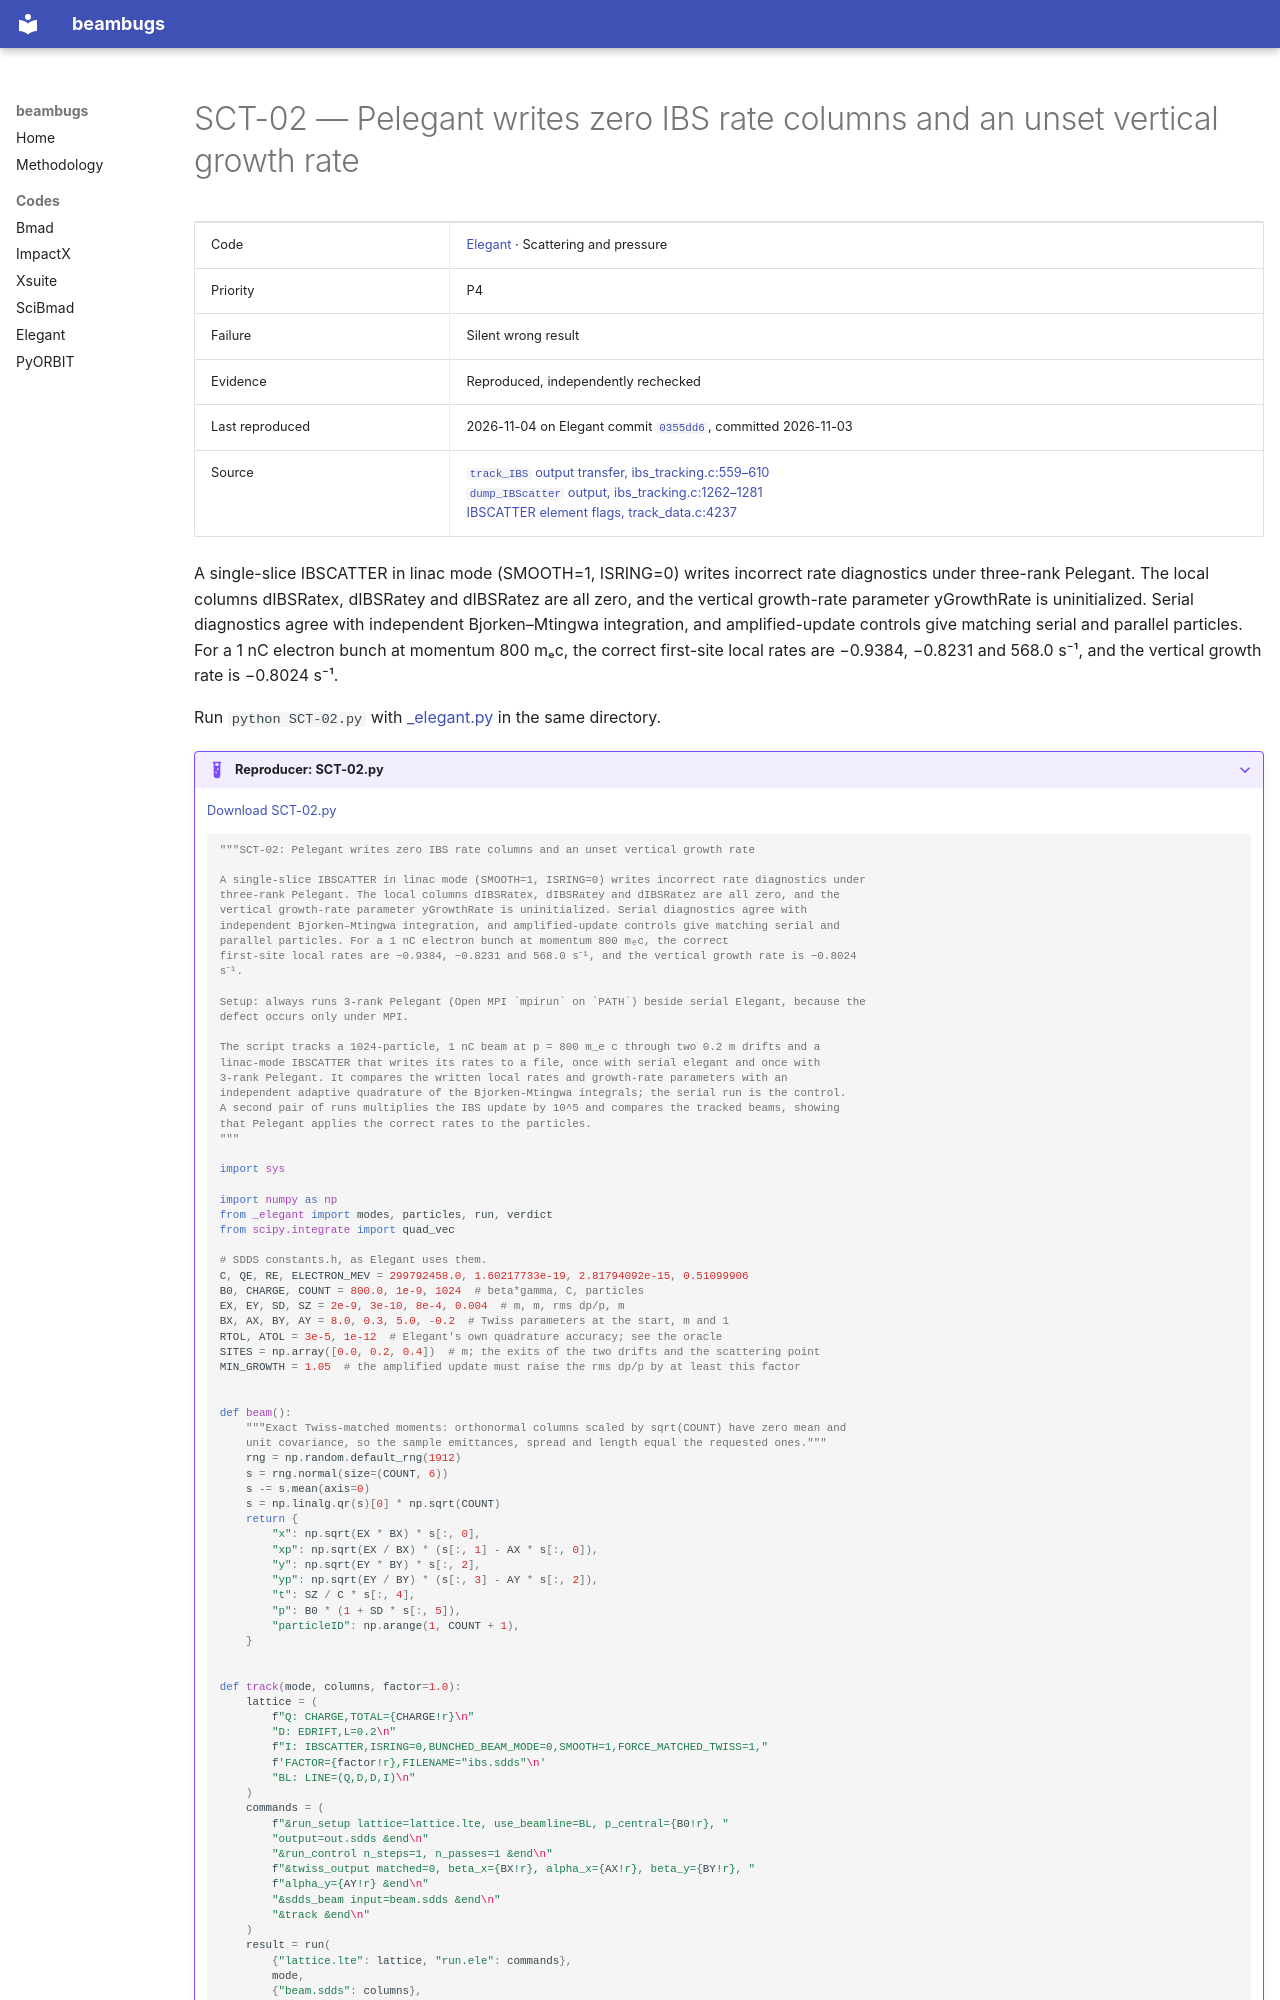

repository: nikitakuklev/beambugs · page: elegant/SCT-02/index.html · generator: mkdocs

---
title: "SCT-02: Pelegant writes zero IBS rate columns and an unset vertical growth rate"
hide:
  - toc
---

# SCT-02 — Pelegant writes zero IBS rate columns and an unset vertical growth rate

| | |
|---|---|
| Code | [Elegant](../index.md) · Scattering and pressure |
| Priority | P4 |
| Failure | Silent wrong result |
| Evidence | Reproduced, independently rechecked |
| Last reproduced | 2026-11-04 on Elegant commit [`0355dd6`](https://github.com/rtsoliday/elegant/commit/0355dd6aca12), committed 2026-11-03 |
| Source | [`track_IBS` output transfer, ibs_tracking.c:559–610](https://github.com/rtsoliday/elegant/blob/0355dd6aca12c861971fbf8f3ae78a0ded991734/src/ibs_tracking.c#L559-L610)<br>[`dump_IBScatter` output, ibs_tracking.c:1262–1281](https://github.com/rtsoliday/elegant/blob/0355dd6aca12c861971fbf8f3ae78a0ded991734/src/ibs_tracking.c#L1262-L1281)<br>[IBSCATTER element flags, track_data.c:4237](https://github.com/rtsoliday/elegant/blob/0355dd6aca12c861971fbf8f3ae78a0ded991734/src/track_data.c#L4237) |

A single-slice IBSCATTER in linac mode (SMOOTH=1, ISRING=0) writes incorrect rate diagnostics under three-rank Pelegant. The local columns dIBSRatex, dIBSRatey and dIBSRatez are all zero, and the vertical growth-rate parameter yGrowthRate is uninitialized. Serial diagnostics agree with independent Bjorken–Mtingwa integration, and amplified-update controls give matching serial and parallel particles. For a 1 nC electron bunch at momentum 800 mₑc, the correct first-site local rates are −0.9384, −0.8231 and 568.0 s⁻¹, and the vertical growth rate is −0.8024 s⁻¹.

Run `python SCT-02.py` with [_elegant.py](../helpers/_elegant.py) in the same directory.

??? example "Reproducer: SCT-02.py"

    [Download SCT-02.py](SCT-02.py)

    ```python
    """SCT-02: Pelegant writes zero IBS rate columns and an unset vertical growth rate

    A single-slice IBSCATTER in linac mode (SMOOTH=1, ISRING=0) writes incorrect rate diagnostics under
    three-rank Pelegant. The local columns dIBSRatex, dIBSRatey and dIBSRatez are all zero, and the
    vertical growth-rate parameter yGrowthRate is uninitialized. Serial diagnostics agree with
    independent Bjorken–Mtingwa integration, and amplified-update controls give matching serial and
    parallel particles. For a 1 nC electron bunch at momentum 800 mₑc, the correct
    first-site local rates are −0.9384, −0.8231 and 568.0 s⁻¹, and the vertical growth rate is −0.8024
    s⁻¹.

    Setup: always runs 3-rank Pelegant (Open MPI `mpirun` on `PATH`) beside serial Elegant, because the
    defect occurs only under MPI.

    The script tracks a 1024-particle, 1 nC beam at p = 800 m_e c through two 0.2 m drifts and a
    linac-mode IBSCATTER that writes its rates to a file, once with serial elegant and once with
    3-rank Pelegant. It compares the written local rates and growth-rate parameters with an
    independent adaptive quadrature of the Bjorken-Mtingwa integrals; the serial run is the control.
    A second pair of runs multiplies the IBS update by 10^5 and compares the tracked beams, showing
    that Pelegant applies the correct rates to the particles.
    """

    import sys

    import numpy as np
    from _elegant import modes, particles, run, verdict
    from scipy.integrate import quad_vec

    # SDDS constants.h, as Elegant uses them.
    C, QE, RE, ELECTRON_MEV = 299792458.0, 1.60217733e-19, 2.81794092e-15, 0.51099906
    B0, CHARGE, COUNT = 800.0, 1e-9, 1024  # beta*gamma, C, particles
    EX, EY, SD, SZ = 2e-9, 3e-10, 8e-4, 0.004  # m, m, rms dp/p, m
    BX, AX, BY, AY = 8.0, 0.3, 5.0, -0.2  # Twiss parameters at the start, m and 1
    RTOL, ATOL = 3e-5, 1e-12  # Elegant's own quadrature accuracy; see the oracle
    SITES = np.array([0.0, 0.2, 0.4])  # m; the exits of the two drifts and the scattering point
    MIN_GROWTH = 1.05  # the amplified update must raise the rms dp/p by at least this factor


    def beam():
        """Exact Twiss-matched moments: orthonormal columns scaled by sqrt(COUNT) have zero mean and
        unit covariance, so the sample emittances, spread and length equal the requested ones."""
        rng = np.random.default_rng(1912)
        s = rng.normal(size=(COUNT, 6))
        s -= s.mean(axis=0)
        s = np.linalg.qr(s)[0] * np.sqrt(COUNT)
        return {
            "x": np.sqrt(EX * BX) * s[:, 0],
            "xp": np.sqrt(EX / BX) * (s[:, 1] - AX * s[:, 0]),
            "y": np.sqrt(EY * BY) * s[:, 2],
            "yp": np.sqrt(EY / BY) * (s[:, 3] - AY * s[:, 2]),
            "t": SZ / C * s[:, 4],
            "p": B0 * (1 + SD * s[:, 5]),
            "particleID": np.arange(1, COUNT + 1),
        }


    def track(mode, columns, factor=1.0):
        lattice = (
            f"Q: CHARGE,TOTAL={CHARGE!r}\n"
            "D: EDRIFT,L=0.2\n"
            f"I: IBSCATTER,ISRING=0,BUNCHED_BEAM_MODE=0,SMOOTH=1,FORCE_MATCHED_TWISS=1,"
            f'FACTOR={factor!r},FILENAME="ibs.sdds"\n'
            "BL: LINE=(Q,D,D,I)\n"
        )
        commands = (
            f"&run_setup lattice=lattice.lte, use_beamline=BL, p_central={B0!r}, "
            "output=out.sdds &end\n"
            "&run_control n_steps=1, n_passes=1 &end\n"
            f"&twiss_output matched=0, beta_x={BX!r}, alpha_x={AX!r}, beta_y={BY!r}, "
            f"alpha_y={AY!r} &end\n"
            "&sdds_beam input=beam.sdds &end\n"
            "&track &end\n"
        )
        result = run(
            {"lattice.lte": lattice, "run.ele": commands},
            mode,
            {"beam.sdds": columns},
            outputs=("ibs.sdds", "out.sdds"),
        )
        return result["ibs.sdds"], particles(result["out.sdds"])


    def bm_rates(sz, bx, by):
        """Bjorken-Mtingwa emittance growth rates (x, y, z) in 1/s, zero dispersion.
